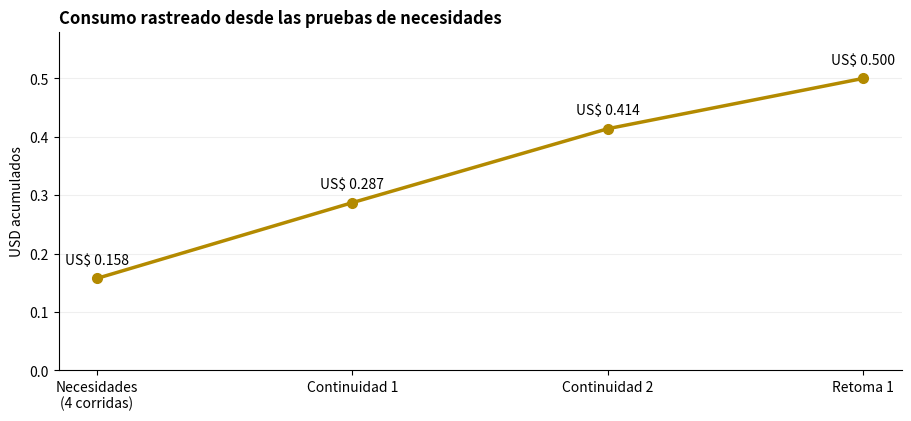

This figure's Python source: (Note: this script raises an exception after producing the figure.)
"""Reproduce the observed OpenRouter cost curve; no model calls."""
from pathlib import Path
import numpy as np
import matplotlib
matplotlib.use('Agg')
import matplotlib.pyplot as plt

cost=np.array([0.15756165,0.12972465,0.12658365,0.08616360])
y=np.cumsum(cost)
x=np.arange(len(y))
fig,ax=plt.subplots(figsize=(9,4.1),layout='constrained')
ax.plot(x,y,color='#b38a00',marker='o',linewidth=2.5,markersize=7)
for a,b in zip(x,y):ax.annotate(f'US$ {b:.3f}',(a,b),xytext=(0,10),textcoords='offset points',ha='center',fontsize=10)
ax.set_xticks(x,['Necesidades\n(4 corridas)','Continuidad 1','Continuidad 2','Retoma 1'])
ax.set_ylim(0,.58);ax.set_ylabel('USD acumulados');ax.set_title('Consumo rastreado desde las pruebas de necesidades',loc='left',weight='bold')
ax.spines[['top','right']].set_visible(False);ax.grid(axis='y',alpha=.2)
fig.savefig(Path(__file__).with_name('consumo-observado.png'),dpi=160)
plt.close(fig)
